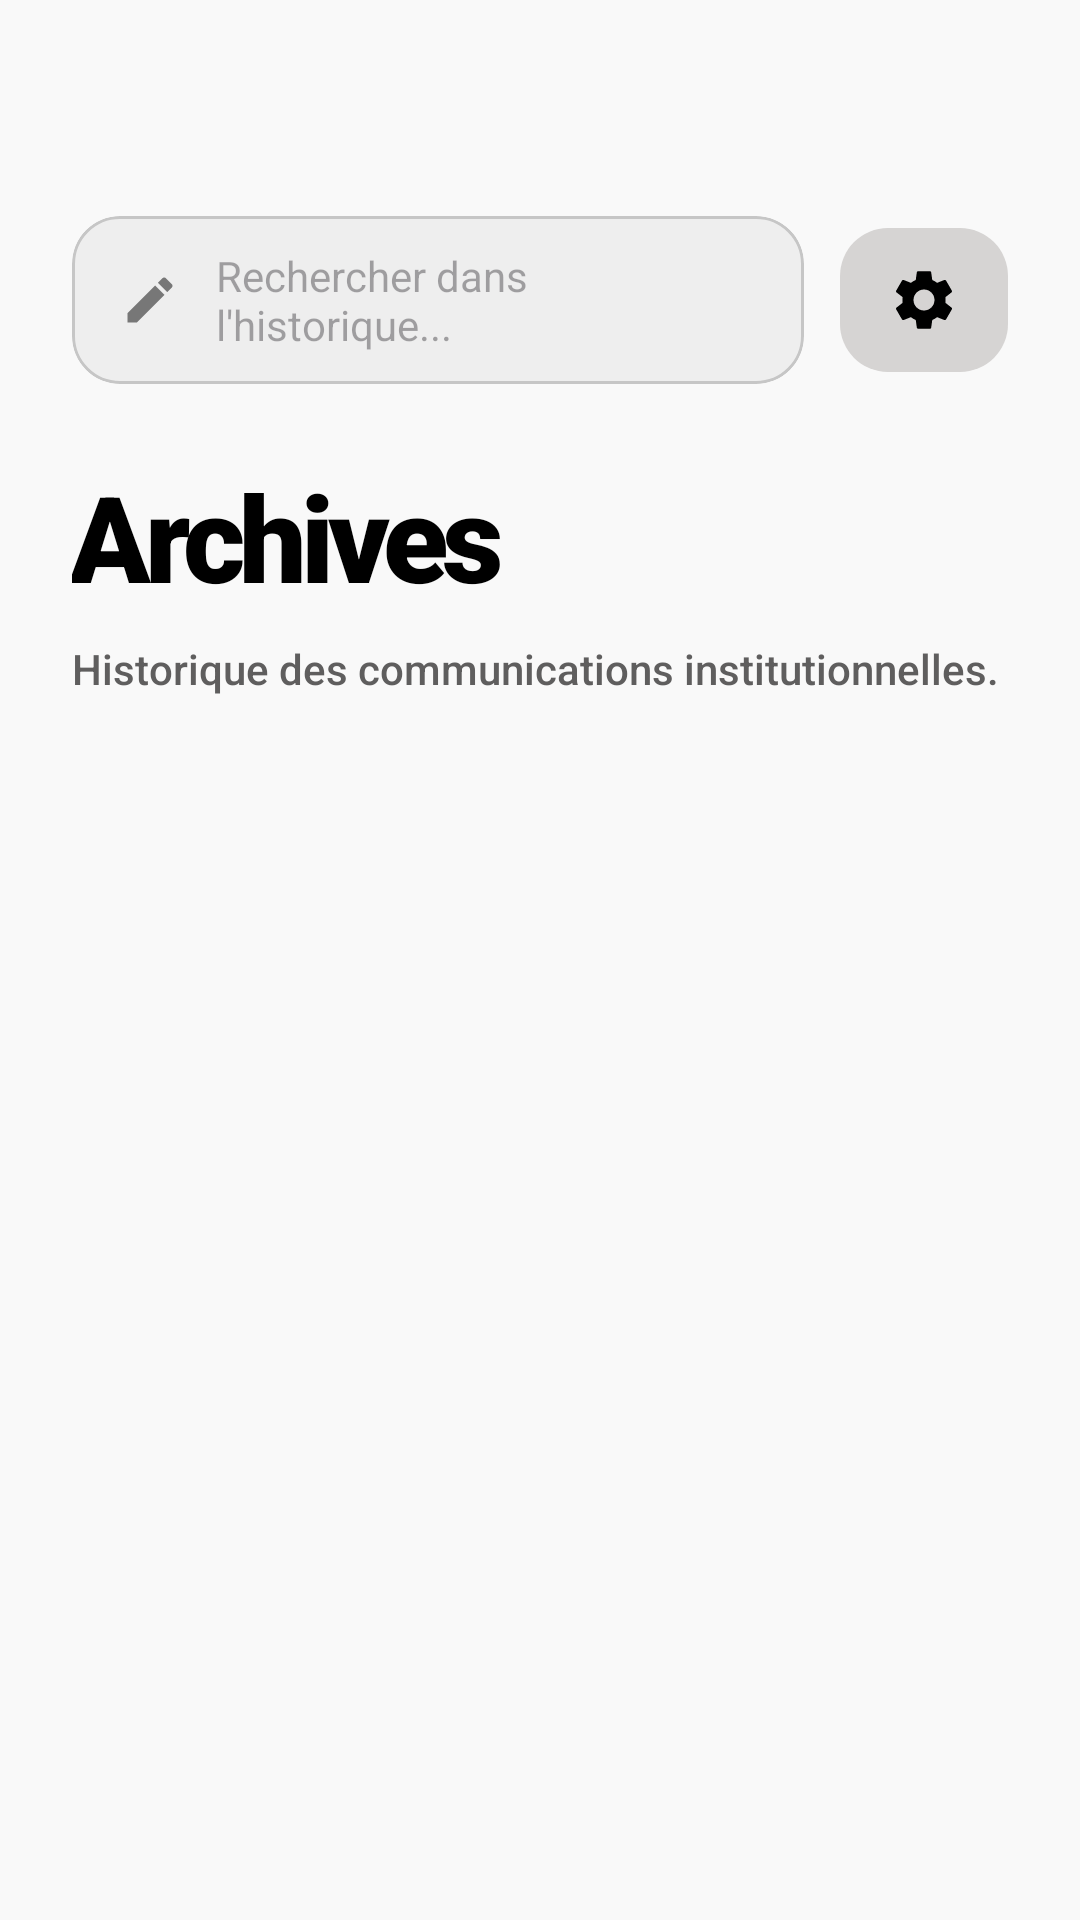

This screen was rendered from an Android layout file. Write that file and the resources it references.
<!-- AndroidManifest.xml: application theme Theme.AnnonceBts -->
<!-- res/layout/fragment_archive.xml -->
<?xml version="1.0" encoding="utf-8"?>
<androidx.core.widget.NestedScrollView xmlns:android="http://schemas.android.com/apk/res/android"
    xmlns:app="http://schemas.android.com/apk/res-auto"
    xmlns:tools="http://schemas.android.com/tools"
    android:layout_width="match_parent"
    android:layout_height="match_parent"
    android:clipToPadding="false"
    android:paddingBottom="100dp">

    <LinearLayout
        android:layout_width="match_parent"
        android:layout_height="wrap_content"
        android:orientation="vertical"
        android:padding="24dp">

        <LinearLayout
            android:layout_width="match_parent"
            android:layout_height="wrap_content"
            android:layout_marginTop="48dp"
            android:layout_marginBottom="24dp"
            android:gravity="center_vertical"
            android:orientation="horizontal">

            <com.google.android.material.card.MaterialCardView
                android:layout_width="0dp"
                android:layout_height="56dp"
                android:layout_weight="1"
                app:cardBackgroundColor="@color/surface_container"
                app:cardCornerRadius="16dp"
                app:cardElevation="0dp">

                <LinearLayout
                    android:layout_width="match_parent"
                    android:layout_height="match_parent"
                    android:gravity="center_vertical"
                    android:orientation="horizontal"
                    android:paddingHorizontal="16dp">

                    <ImageView
                        android:layout_width="20dp"
                        android:layout_height="20dp"
                        android:src="@drawable/ic_edit"
                        app:tint="@color/outline" />

                    <EditText
                        android:id="@+id/et_search_archive"
                        android:layout_width="match_parent"
                        android:layout_height="wrap_content"
                        android:layout_marginStart="12dp"
                        android:background="@null"
                        android:hint="@string/search_archive_hint"
                        android:textSize="14sp" />
                </LinearLayout>
            </com.google.android.material.card.MaterialCardView>

            <com.google.android.material.button.MaterialButton
                android:id="@+id/btn_filter_archive"
                style="@style/Widget.Material3.Button.TonalButton"
                android:layout_width="56dp"
                android:layout_height="56dp"
                android:layout_marginStart="12dp"
                android:padding="0dp"
                app:cornerRadius="16dp"
                app:icon="@drawable/ic_settings"
                app:iconGravity="textStart"
                app:iconPadding="0dp"
                app:iconSize="24dp"
                app:iconTint="@color/primary" />
        </LinearLayout>

        <TextView
            android:layout_width="wrap_content"
            android:layout_height="wrap_content"
            android:fontFamily="sans-serif-black"
            android:text="@string/archive_title"
            android:textColor="@color/primary"
            android:textSize="40sp"
            android:letterSpacing="-0.05" />

        <TextView
            android:layout_width="wrap_content"
            android:layout_height="wrap_content"
            android:layout_marginTop="8dp"
            android:fontFamily="sans-serif-medium"
            android:text="@string/archive_subtitle"
            android:textColor="@color/secondary"
            android:textSize="14sp" />

        <LinearLayout
            android:id="@+id/container_archive"
            android:layout_width="match_parent"
            android:layout_height="wrap_content"
            android:orientation="vertical"
            android:layout_marginTop="32dp" />

    </LinearLayout>
</androidx.core.widget.NestedScrollView>
<!-- resources referenced by this layout -->
<resources>
  <color name="outline">#777777</color>
  <color name="primary">#000000</color>
  <color name="secondary">#5f5e5e</color>
  <color name="surface_container">#eeeeee</color>
  <!-- drawable ic_edit (drawable) -->
  <vector xmlns:android="http://schemas.android.com/apk/res/android"
      android:width="24dp"
      android:height="24dp"
      android:viewportWidth="24"
      android:viewportHeight="24">
      <path
          android:fillColor="@android:color/white"
          android:pathData="M3,17.25V21h3.75L17.81,9.94l-3.75,-3.75L3,17.25zM20.71,7.04c0.39,-0.39 0.39,-1.02 0,-1.41l-2.34,-2.34c-0.39,-0.39,-1.02,-0.39,-1.41,0l-1.83,1.83 3.75,3.75 1.83,-1.83z"/>
  </vector>
  <!-- drawable ic_settings (drawable) -->
  <vector xmlns:android="http://schemas.android.com/apk/res/android"
      android:width="24dp"
      android:height="24dp"
      android:viewportWidth="24"
      android:viewportHeight="24">
      <path
          android:fillColor="@android:color/white"
          android:pathData="M19.14,12.94c0.04,-0.3 0.06,-0.61 0.06,-0.94c0,-0.32 -0.02,-0.64 -0.07,-0.94l2.03,-1.58c0.18,-0.14 0.23,-0.41 0.12,-0.61l-1.92,-3.32c-0.12,-0.22 -0.37,-0.29 -0.59,-0.22l-2.39,0.96c-0.5,-0.38 -1.03,-0.7 -1.62,-0.94L14.4,2.81c-0.04,-0.24 -0.24,-0.41 -0.48,-0.41h-3.84c-0.24,0 -0.43,0.17 -0.47,0.41L9.25,5.35C8.66,5.59 8.13,5.91 7.63,6.29L5.24,5.33c-0.22,-0.08 -0.47,0 -0.59,0.22L2.74,8.87C2.62,9.08 2.66,9.34 2.86,9.48l2.03,1.58C4.84,11.36 4.81,11.69 4.81,12c0,0.31 0.02,0.64 0.07,0.94l-2.03,1.58c-0.18,0.14 -0.23,0.41 -0.12,0.61l1.92,3.32c0.12,0.22 0.37,0.29 0.59,0.22l2.39,-0.96c0.5,0.38 1.03,0.7 1.62,0.94l0.36,2.54c0.05,0.24 0.24,0.41 0.48,0.41h3.84c0.24,0 0.44,-0.17 0.47,-0.41l0.36,-2.54c0.59,-0.24 1.13,-0.56 1.62,-0.94l2.39,0.96c0.22,0.08 0.47,0 0.59,-0.22l1.92,-3.32c0.12,-0.22 0.07,-0.47 -0.12,-0.61L19.14,12.94zM12,15.5c-1.93,0 -3.5,-1.57 -3.5,-3.5s1.57,-3.5 3.5,-3.5s3.5,1.57 3.5,3.5S13.93,15.5 12,15.5z"/>
  </vector>
  <string name="archive_subtitle">Historique des communications institutionnelles.</string>
  <string name="archive_title">Archives</string>
  <string name="search_archive_hint">Rechercher dans l\'historique...</string>
  <style name="Theme.AnnonceBts" parent="Base.Theme.AnnonceBts" />
  <color name="on_primary">#e2e2e2</color>
  <color name="primary_container">#3b3b3b</color>
  <color name="on_primary_container">#ffffff</color>
  <color name="on_secondary">#ffffff</color>
  <color name="secondary_container">#d6d4d3</color>
  <color name="on_secondary_container">#1b1c1c</color>
  <color name="tertiary">#3f3b31</color>
  <color name="on_tertiary">#e9e2d3</color>
  <color name="tertiary_container">#797468</color>
  <color name="on_tertiary_container">#ffffff</color>
  <color name="error">#ba1a1a</color>
  <color name="on_error">#ffffff</color>
  <color name="error_container">#ffdad6</color>
  <color name="on_error_container">#410002</color>
  <color name="background">#f9f9f9</color>
  <color name="on_background">#1a1c1c</color>
  <color name="surface">#f9f9f9</color>
  <color name="on_surface">#1a1c1c</color>
  <color name="surface_variant">#e2e2e2</color>
  <color name="on_surface_variant">#474747</color>
  <color name="outline_variant">#c6c6c6</color>
</resources>
